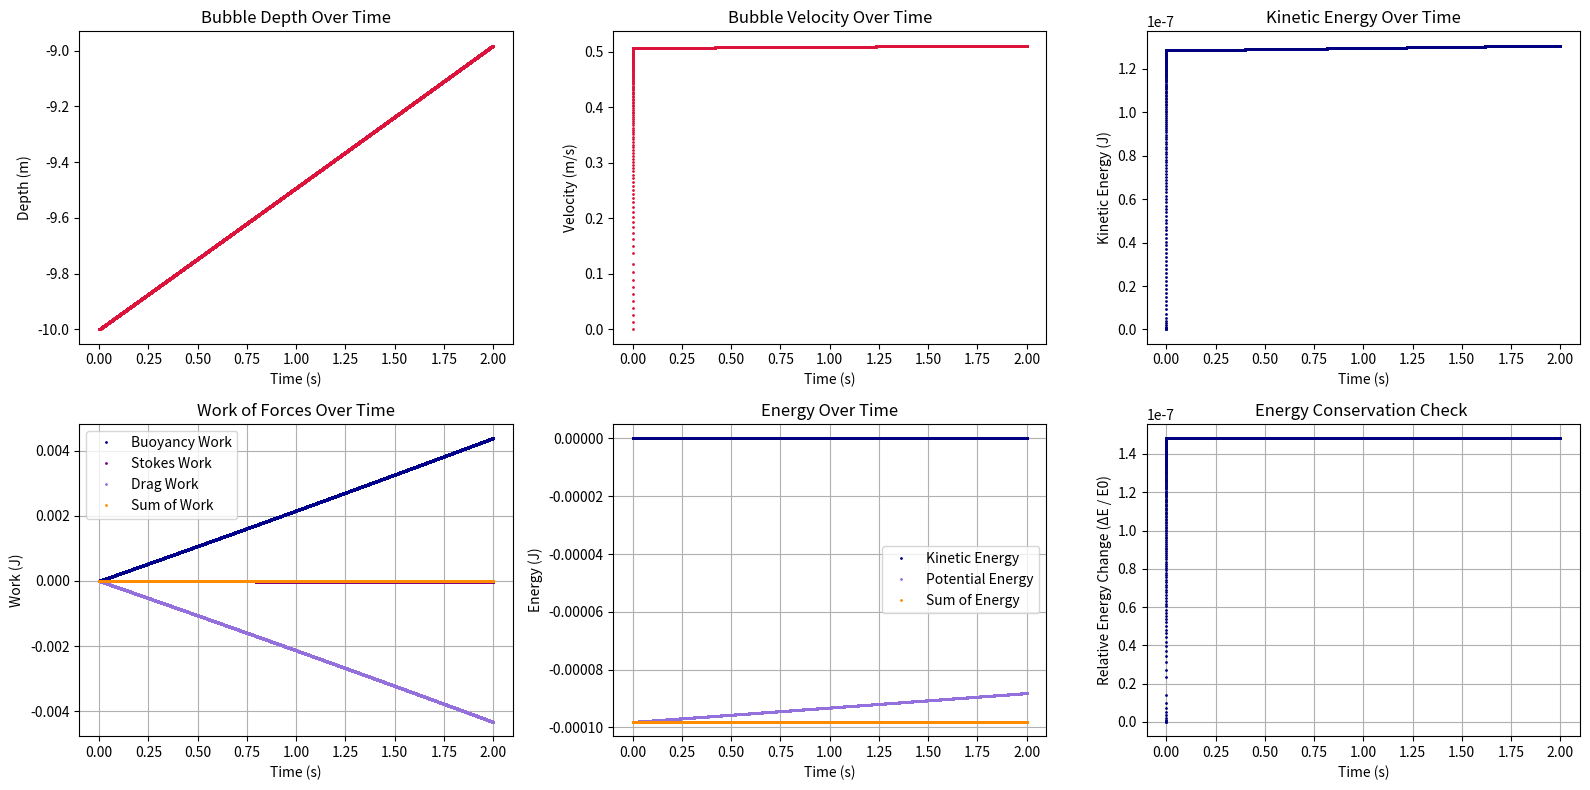
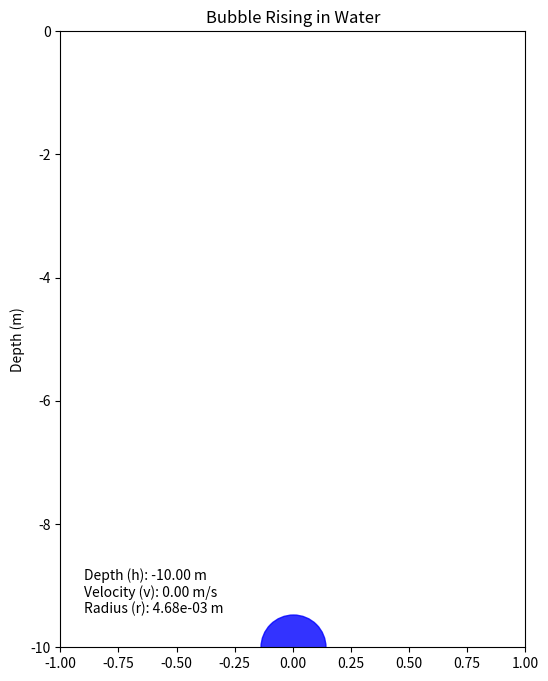

Generate these figures, in order, with matplotlib:
import numpy as np
from scipy.integrate import solve_ivp
import matplotlib.pyplot as plt
from matplotlib.animation import FuncAnimation
from scipy.interpolate import interp1d

# Constants
g = 9.81  # gravity [m/s^2]
P_atm = 101325  # atmospheric pressure [Pa]
rho_w = 1000  # density of water [kg/m^3]
eta = 0.001  # dynamic viscosity of water [Pa·s]
m = 0.000001  # mass of bubble [kg]
R = 8.314  # gas constant [J/(mol·K)]
T = 298  # temperature [K]
M = 0.029  # molar mass of air [kg/mol]
Cd = 0.47 # drag coefficient for a sphere

# Defining radius of a bubble depending on depth
def r(h):
    return np.cbrt((3 * R * m * T) / (4 * np.pi * M * (rho_w * g * (-h) + P_atm))) # h is depth on y axis (h < 0), so -h is used to obtain positive pressure

# Defining Buoyancy force depending on depth 
def buoyancy(h):
    return rho_w * g * (4 / 3) * np.pi * r(h) ** 3 

# Defining Stokes force depending on depth and velocity (negative, opposite direction to the velocity)
def stokes(h, v):
    return - 6 * np.pi * v * eta * r(h)  

# Defining drag force depending on depth and velocity (negative, opposite direction to the velocity)
def drag_v2(h, v):
    return - 0.5 * Cd * np.pi * rho_w *  r(h) ** 2 * v ** 2

# Function defining the ODEs
def f(t, Y):
    h = Y[0]
    v = Y[1]
    return np.hstack((v, (buoyancy(h) + stokes(h, v) + drag_v2(h, v)) / m - g))

# Condition to stop simulation when the air bubble touches surface
def con_s(t, Y):
    return Y[0] - h_max

con_s.terminal = True

# Initial state parameters
h_max = -r(0)  # bubble must be submerged
h0 = -10  # [m]
v0 = 0 #0.01  # [m/s]
Y0 = np.hstack((h0, v0))
t0 = 0
te = 2 # [s]
max_ts = 0.0001 # [s]

# Solving the ODEs and extracting solutions
sol = solve_ivp(f, (t0, te), Y0, max_step=max_ts, events=con_s, atol=1e-12, rtol=1e-12)
Y = sol.y
t = sol.t
h = Y[0]
v = Y[1]

# Checking the results with energy conservation
dr = np.diff(h)

# Calculating midpoints of values for calculations of force in each segment
drm = (h[1:] + h[:-1]) / 2 
dv = (v[1:] + v[:-1]) / 2

# Calculation of energy balance 
wb = np.hstack((0, np.cumsum(buoyancy(drm) * dr)))
ws = np.hstack((0, np.cumsum(stokes(drm, dv) * dr)))
wd = np.hstack((0, np.cumsum(drag_v2(drm, dv) * dr)))

w = wb + ws + wd  # sum of work done

KE = m * v ** 2 / 2  # kinetic energy
PE = m * g * h  # potential energy

E_t = KE + PE  # total energy
E = E_t - w  # check if total energy is equal to work done
E0 = E[0]

E_cons = (E - E0) / E0 # relative change

# Plotting all results 

fig, axs = plt.subplots(2, 3, figsize=(16, 8)) 

# Plotting Depth Over Time
axs[0, 0].plot(t, h, linestyle="None", marker="o", markersize=1, color="crimson")
axs[0, 0].set_xlabel("Time (s)")
axs[0, 0].set_ylabel("Depth (m)")
axs[0, 0].set_title("Bubble Depth Over Time")

# Plotting Velocity Over Time
axs[0, 1].plot(t, v, linestyle="None", marker="o", markersize=1, color="crimson")
axs[0, 1].set_xlabel("Time (s)")
axs[0, 1].set_ylabel("Velocity (m/s)")
axs[0, 1].set_title("Bubble Velocity Over Time")

# Plotting Kinetic Energy Over Time
axs[0, 2].plot(t, KE, linestyle="None", marker="o", markersize=1, color="navy")
axs[0, 2].set_xlabel("Time (s)")
axs[0, 2].set_ylabel("Kinetic Energy (J)")
axs[0, 2].set_title("Kinetic Energy Over Time")

# Plotting Work of Each Force Over Time
axs[1, 0].plot(t, wb, linestyle="None", marker="o", markersize=1, label='Buoyancy Work', color="darkblue")
axs[1, 0].plot(t, ws, linestyle="None", marker="o", markersize=1, label='Stokes Work', color="purple")
axs[1, 0].plot(t, wd, linestyle="None", marker="o", markersize=1, label='Drag Work', color="mediumpurple")
axs[1, 0].plot(t, w, linestyle="None", marker="o", markersize=1, label='Sum of Work', color="darkorange")
axs[1, 0].set_xlabel('Time (s)')
axs[1, 0].set_ylabel('Work (J)')
axs[1, 0].legend()
axs[1, 0].grid()
axs[1, 0].set_title("Work of Forces Over Time")

# Plotting Energy Over Time
axs[1, 1].plot(t, KE, linestyle="None", marker="o", markersize=1, label='Kinetic Energy', color="navy")
axs[1, 1].plot(t, PE, linestyle="None", marker="o", markersize=1, label='Potential Energy', color="mediumpurple")
axs[1, 1].plot(t, E, linestyle="None", marker="o", markersize=1, label='Sum of Energy', color="darkorange")
axs[1, 1].set_xlabel('Time (s)')
axs[1, 1].set_ylabel('Energy (J)')
axs[1, 1].legend()
axs[1, 1].grid()
axs[1, 1].set_title("Energy Over Time")

# Plotting Relative Energy Change Over Time
axs[1, 2].plot(t, E_cons, linestyle="None", marker="o", markersize=1, color="navy")  
axs[1, 2].set_xlabel("Time (s)")
axs[1, 2].set_ylabel("Relative Energy Change (ΔE / E0)")
axs[1, 2].grid()
axs[1, 2].set_title("Energy Conservation Check ")
plt.tight_layout()
plt.show()

# An animation representing the behaviour of air bubble.

radii = r(h)
t_uni = np.linspace(t[0], t[-1], 1000)
h_uni = interp1d(t, h, kind='cubic')(t_uni)
v_uni = interp1d(t, v, kind='cubic')(t_uni)
radii_uni = interp1d(t, radii, kind='cubic')(t_uni)

fig, ax = plt.subplots(figsize=(6, 8))
bubble, = ax.plot([], [], 'o', color='blue', alpha=0.8)

info_text = ax.text(
    0.05, 0.05, "", transform=ax.transAxes, fontsize=10, verticalalignment='bottom'
)

ax.set_xlim(-1, 1)
ax.set_ylim(h0, 0)
ax.set_ylabel("Depth (m)")
ax.set_title("Bubble Rising in Water")

def animate(i):
    bubble.set_data([0], [h_uni[i]])  
    bubble.set_markersize(radii_uni[i] * 10000) 

    info_text.set_text(
        f"Depth (h): {h_uni[i]:.2f} m\n"
        f"Velocity (v): {v_uni[i]:.2f} m/s\n"
        f"Radius (r): {radii_uni[i]:.2e} m"
    )
    return bubble, info_text

interval = (t_uni[-1] / len(t_uni)) * 1000  

ani = FuncAnimation(fig, animate, frames=len(t_uni), interval=interval, blit=True)

plt.show()
